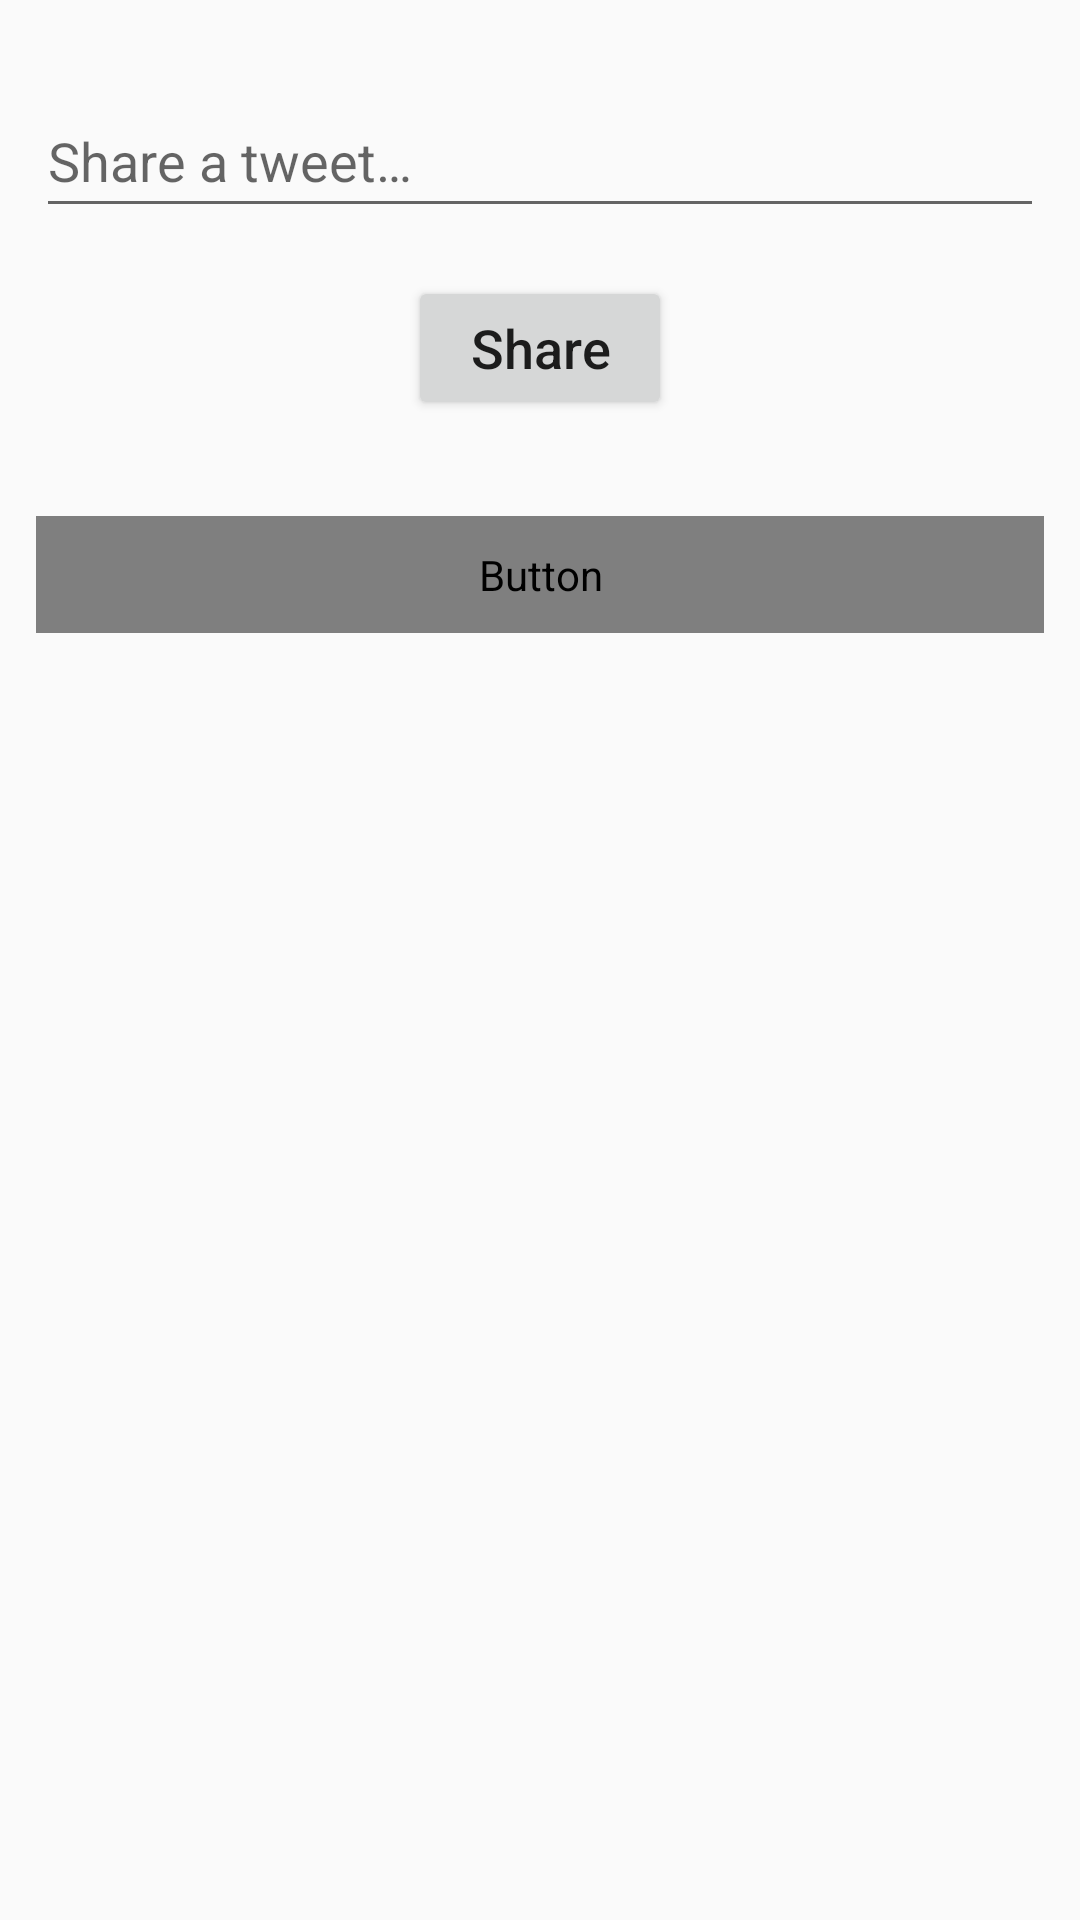

This screen was rendered from an Android layout file. Write that file and the resources it references.
<!-- AndroidManifest.xml: application theme Theme.TwitterClone -->
<!-- res/layout/activity_share_tweet.xml -->
<?xml version="1.0" encoding="utf-8"?>
<androidx.constraintlayout.widget.ConstraintLayout xmlns:android="http://schemas.android.com/apk/res/android"
    xmlns:app="http://schemas.android.com/apk/res-auto"
    xmlns:tools="http://schemas.android.com/tools"
    android:layout_width="match_parent"
    android:layout_height="match_parent"
    tools:context=".ShareTweetActivity"
    android:padding="12dp">

    <EditText
        android:id="@+id/edtSendTweet"
        android:layout_width="0dp"
        android:layout_height="wrap_content"
        android:layout_marginTop="16dp"
        android:layout_marginBottom="8dp"
        android:ems="10"
        android:hint="@string/share_a_tweet"
        android:inputType="textPersonName"
        android:minHeight="48dp"
        app:layout_constraintBottom_toTopOf="@+id/btnShareTweet"
        app:layout_constraintEnd_toEndOf="parent"
        app:layout_constraintStart_toStartOf="parent"
        app:layout_constraintTop_toTopOf="parent" />

    <Button
        android:id="@+id/btnShareTweet"
        android:layout_width="wrap_content"
        android:layout_height="wrap_content"
        android:layout_marginTop="8dp"
        android:layout_marginBottom="16dp"
        android:text="@string/share"
        android:textSize="18dp"
        android:textAllCaps="false"
        app:layout_constraintBottom_toTopOf="@+id/btnViewTweets"
        app:layout_constraintEnd_toEndOf="parent"
        app:layout_constraintStart_toStartOf="parent"
        app:layout_constraintTop_toBottomOf="@+id/edtSendTweet" />

    <Button
        android:id="@+id/btnViewTweets"
        android:layout_width="0dp"
        android:layout_height="wrap_content"
        android:layout_marginTop="16dp"
        android:background="@color/share_tweet_button_color"
        android:paddingTop="10dp"
        android:paddingBottom="10dp"
        android:text="@string/view_other_users_tweets"
        android:textAllCaps="false"
        android:textColor="@color/button_text_color"
        android:textSize="20sp"
        app:layout_constraintBottom_toTopOf="@+id/viewTweetsListView"
        app:layout_constraintEnd_toEndOf="parent"
        app:layout_constraintStart_toStartOf="parent"
        app:layout_constraintTop_toBottomOf="@+id/btnShareTweet" />

    <ListView
        android:id="@+id/viewTweetsListView"
        android:layout_width="match_parent"
        android:layout_height="0dp"
        android:layout_marginBottom="16dp"
        app:layout_constraintBottom_toBottomOf="parent"
        app:layout_constraintEnd_toEndOf="parent"
        app:layout_constraintHorizontal_bias="0.0"
        app:layout_constraintStart_toStartOf="parent"
        app:layout_constraintTop_toBottomOf="@+id/btnViewTweets" />
</androidx.constraintlayout.widget.ConstraintLayout>
<!-- resources referenced by this layout -->
<resources>
  <color name="button_text_color">#000000</color>
  <color name="share_tweet_button_color">#0084B4</color>
  <string name="share">Share</string>
  <string name="share_a_tweet">Share a tweet…</string>
  <string name="view_other_users_tweets">View other users\' tweets</string>
  <style name="Theme.TwitterClone" parent="Theme.AppCompat.Light">
          
          <item name="colorPrimary">@color/twitter_logo_blue</item>
          <item name="colorPrimaryVariant">@color/twitter_dark_blue</item>
          <item name="colorOnPrimary">@color/white</item>
          <item name="colorPrimaryDark">@color/twitter_dark_blue</item>
          
          <item name="titleTextColor">@color/white</item>
          
          <item name="colorSecondary">@color/teal_200</item>
          <item name="colorSecondaryVariant">@color/teal_700</item>
          <item name="colorOnSecondary">@color/black</item>
          
          <item name="android:statusBarColor">?attr/colorPrimaryVariant</item>
          
          <item name="android:itemBackground">@color/white</item>
          
          
          
          <item name="android:actionMenuTextColor">@color/white</item>
          <item name="colorAccent">@color/twitter_logo_blue</item>
      </style>
  <color name="twitter_logo_blue">#00ACED</color>
  <color name="twitter_dark_blue">#0084B4</color>
  <color name="white">#FFFFFFFF</color>
  <color name="teal_200">#FF03DAC5</color>
  <color name="teal_700">#FF018786</color>
  <color name="black">#FF000000</color>
</resources>
